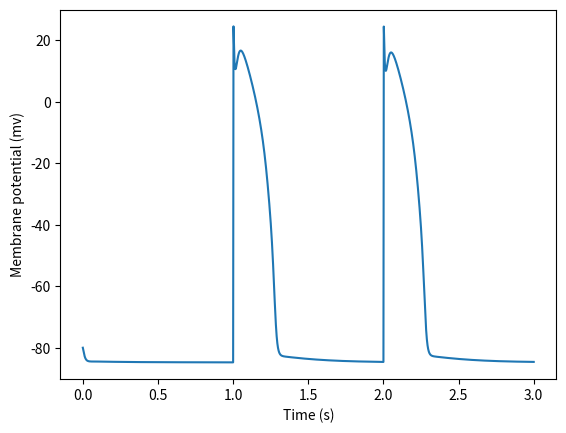

This chart was generated by the following Python code:
#!/usr/bin/env python3
# -*- coding: utf-8 -*-
"""
Created on Sat Feb 12 13:47:15 2022

[redacted]
"""

import numpy as np 
import matplotlib.pyplot as plt 
from scipy.integrate import solve_ivp

# Function of the set of ODEs for Beeler-Reuter ventricular CM simulation
def dXdT(t, X):

    # State variables
    V, m, h, j, Cai, d, f, x1 = X   # V --> Membrane potential (mV)    
                                    # m --> Na channel m gate prob (uls)
                                    # h --> Na channel h gate prob (uls)
                                    # j --> Na channel j gate prob (uls)
                                    # Cai --> Cytosolic Ca2+ conc (uM??)
                                    # d --> Slow inwrd ch d gate prob (uls)
                                    # f --> Slow inwrd ch f gate prob (uls)
                                    # x1 --> Time-dep out K x1 gt prob (uls)
                                    
    # Model parameters                              
    Cm = 1                          # Tot membrne capactnce (uF/cm^2)
    g_Na = 4                        # Max Na chnl conduct (mS/cm^2)
    g_Nac = 0.003                   # Ohmic Na chnl cond (mS/cm^2)
    E_Na = 40                       # Na channel Nernst potentl (mV) 
    g_s = 0.09                      # Slw inwrd cur conduct (mS/cm^2)
    # Simulation parameters
    t_SimStart = 10                 # When the stim cycle starts (ms)
    Period = 1000                   # Period of the stim current (ms)
    t_Stim = 1                      # Stimulation duration (ms)
    I_StimAmp = 50                  # Amplitude of stim current (uA/cm^2)
    
    # STIM CURRENT
    t_Cycle = t%Period
    if (t >= t_SimStart and t_Cycle >= 0 and t_Cycle <= t_Stim):
        I_Stim = I_StimAmp
    else:
        I_Stim = 0
        
    # SODIUM CHANNEL
	# Sodium channel current
    i_Na = ((g_Na * m**3 * h * j) + g_Nac) *\
        (V - E_Na)                              # Na channel current (eqn 5)            
	# Sodium channel m gate
    alpha_m = ((-1) * (V + 47)) /\
        (np.exp(-0.1 * (V + 47)) - 1)           # Na chnl m gt opn rt (eqn 13)
    beta_m = 40 * np.exp(-0.056 * (V + 72))     # Na ch m gte cls rate (eqn 13)
    dmdt = (alpha_m * (1-m)) - (beta_m * m)     # RoC Na ch m gate (eqn 10-12)
    # Sodium channel h gate
    alpha_h = 0.126 * np.exp(-0.25 * (V + 77))  # Na chnl h gt opn rt (eqn 13)
    beta_h = 1.7 / (np.exp(-0.082 *\
        (V + 22.5)) + 1)                        # Na chnl h gt cls rt (eqn 13)
    dhdt = (alpha_h * (1-h)) - (beta_h * h)     # RoC Na ch h gate (eqn 10-12)
    # Sodium channel j gate
    alpha_j = (0.055 * np.exp(-0.25 *\
        (V + 78))) / (np.exp(-0.2 *\
        (V + 78)) + 1)                          # Na chnl j gt opn rt (eqn 13)
    beta_j = 0.3 / (np.exp(-0.1 * (V+32)) + 1)  # Na chnl j gte cls rt (eqn 13)
    djdt = (alpha_j*(1-j)) - (beta_j*j)         # RoC Na ch j gate (eqn 10-12)

    # SLOW INWARD CALCIUM CHANNEL
    # Slow inward channel Nernst, current and Ca handling
    E_s = -82.3 - (13.0287 * np.log(Cai))       # Slw inwrd Nernst ptn (eqn 7)
    i_s = g_s * d * f * (V - E_s)               # Slow inwrd Ca current (eqn 6)
    dCaidt = (-0.0000001 * i_s) +\
        (0.07 * (0.0000001 - Cai));             # RoC cytosolic Ca (eqn 9)
    # Slow inward channel d gate
    alpha_d = (0.095 * np.exp(-0.01 * (V - 5))) /\
        (1 + np.exp(-0.072 * (V - 5)))          # Slwin ch d gt opn rt (eqn 13)
    beta_d = (0.07 * np.exp(-0.017 * (V + 44))) /\
        (1 + np.exp(0.05 * (V + 44)))           # Slwin ch d gt cls rt (eqn 13)
    dddt = (alpha_d * (1 - d)) - (beta_d * d)   # RoC slw in d gate (eqn 10-12)
    # Slow inward channel f gate
    alpha_f = (0.012 * np.exp(-0.008 * (V+28))) /\
        (1 + np.exp(0.15 * (V + 28)));          # Slwin ch f gt opn rt (eqn 13)
    beta_f = (0.0065 * np.exp(-0.02 * (V + 30))) /\
        (1 + np.exp(-0.20 * (V + 30)))          # Slwin ch f gt cls rt (eqn 13)
    dfdt = (alpha_f * (1-f)) - (beta_f * f)     # RoC slw in f gate (eqn 10-12)

    # TIME-DEPENDENT OUTWARD POTASSIUM CHANNEL
    i_x1 = x1 * (0.8 * (np.exp(0.04 * (V + 77)) - 1)) /\
        np.exp(0.04 * (V + 35))                 # Time-dep outwrd K cur (eqn 4)
    # Time-dependent outward potassium x1 gate
    alpha_x1 = (0.0005 * np.exp(0.083 * (V + 50))) /\
         (np.exp(0.057 * (V + 50)) + 1)         # Td outK x1 gt opn rt (eqn 13)
    beta_x1 = (0.0013 * np.exp(-0.06 * (V + 20))) /\
        (np.exp(-0.04 * (V + 20)) + 1)          # Td outK x1 gt cls rt (eqn 13)
    dx1dt = (alpha_x1 * (1 - x1)) - \
        (beta_x1 * x1)                          # RoC Td outK x1 gt (eqn 10-12)
    
    # TIME-INDEPENDENT OUTWARD POTASSIUM CHANNEL
    i_K1 = 0.35 * ((4 * (np.exp(0.04 * (V+85)) - 1)) /\
        (np.exp(0.08 * (V+53)) + np.exp(0.04 * (V+53))) +\
        (0.2 * (V+23)) / (1 -\
        np.exp(-0.04 * (V+23))))                # Tm-indp outwrd K cur (eqn 2)
    

    # MEMBRANE POTENTIAL
    dVdt = (I_Stim -\
        (i_Na + i_s + i_x1 + i_K1)) / Cm;       # RoC of membrn potentl (eqn 8)
        
    RoC = dVdt, dmdt, dhdt, djdt, dCaidt, dddt, dfdt, dx1dt
    return RoC

# Set evaluation time points and then integrate
tspan = np.arange(0., 3000., 0.1)
results = solve_ivp(dXdT, [0., 3000],\
                    [-80, 0.1, 0.9, 0.9, 0.0001, 0.05, 0.9, 0.05],\
                    method = 'Radau', atol = 1e-9,\
                    max_step = 1, t_eval = tspan)
Cai0 = 0.0001;
d0 = 0.003;
f0 = 0.994;
x10 = 0.0001;
V0 = -84.624;
plt.figure(1)    
plt.plot(results.t/1000,results.y[0])
plt.xlabel('Time (s)')
plt.ylabel('Membrane potential (mv)')